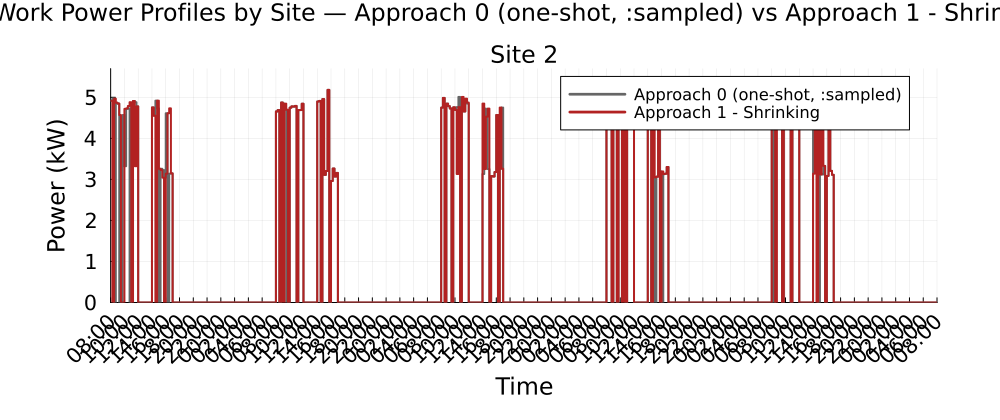

The data file committed next to this chart (first rows):
Time_Period, Clock, Site_2_A0_kW, Site_2_A1S_kW
1, 08:00, 4.917, 4.917
2, 08:15, 4.967, 0.0
3, 08:30, 0.0, 4.967
4, 08:45, 4.867, 4.867
5, 09:00, 4.847, 4.847
6, 09:15, 0.0, 4.568
7, 09:30, 0.0, 0.0
8, 09:45, 4.568, 0.0
9, 10:00, 3.321, 4.718
10, 10:15, 4.718, 4.731
11, 10:30, 4.731, 4.788
12, 10:45, 0.0, 4.881
13, 11:00, 4.788, 0.0
14, 11:15, 4.91, 4.91
15, 11:30, 4.881, 3.321
16, 11:45, 4.778, 4.778
17, 12:00, 0.0, 0.0
18, 12:15, 0.0, 0.0
19, 12:30, 0.0, 0.0
20, 12:45, 0.0, 0.0
21, 13:00, 0.0, 0.0
22, 13:15, 0.0, 0.0
23, 13:30, 0.0, 0.0
24, 13:45, 0.0, 0.0
25, 14:00, 4.752, 4.752
26, 14:15, 4.553, 4.553
27, 14:30, 4.918, 0.0
28, 14:45, 4.73, 4.918
29, 15:00, 0.0, 3.258
30, 15:15, 3.258, 3.227
31, 15:30, 3.227, 3.042
32, 15:45, 3.042, 0.0
33, 16:00, 4.611, 3.139
34, 16:15, 0.0, 4.611
35, 16:30, 3.139, 4.73
36, 16:45, 3.146, 3.146
37, 17:00, 0.0, 0.0
38, 17:15, 0.0, 0.0
39, 17:30, 0.0, 0.0
40, 17:45, 0.0, 0.0
41, 18:00, 0.0, 0.0
42, 18:15, 0.0, 0.0
43, 18:30, 0.0, 0.0
44, 18:45, 0.0, 0.0
45, 19:00, 0.0, 0.0
46, 19:15, 0.0, 0.0
47, 19:30, 0.0, 0.0
48, 19:45, 0.0, 0.0
49, 20:00, 0.0, 0.0
50, 20:15, 0.0, 0.0
51, 20:30, 0.0, 0.0
52, 20:45, 0.0, 0.0
53, 21:00, 0.0, 0.0
54, 21:15, 0.0, 0.0
55, 21:30, 0.0, 0.0
56, 21:45, 0.0, 0.0
57, 22:00, 0.0, 0.0
58, 22:15, 0.0, 0.0
59, 22:30, 0.0, 0.0
60, 22:45, 0.0, 0.0
... 420 more rows
